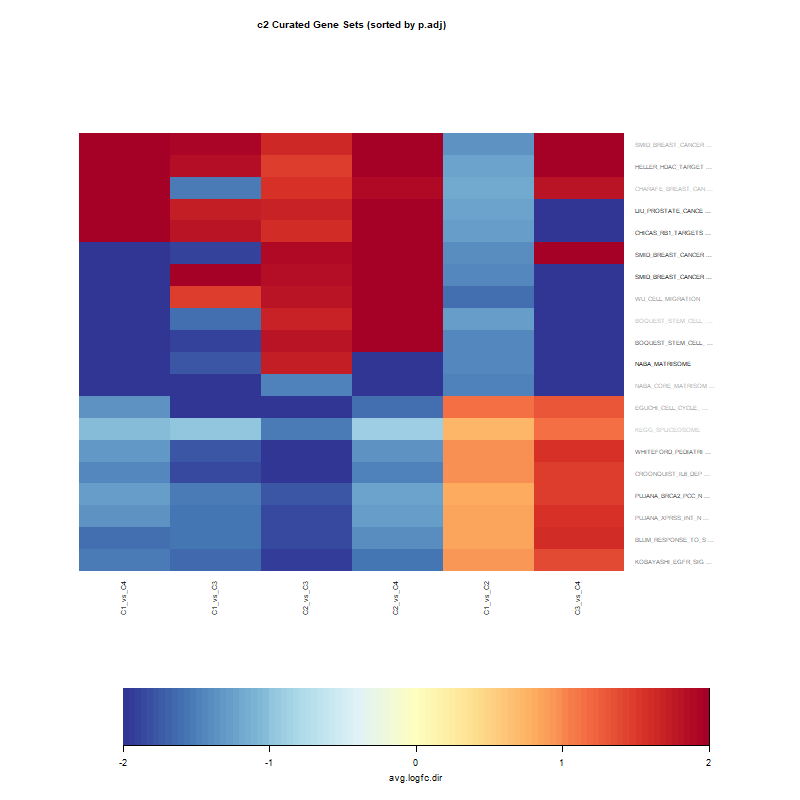

The file beside this chart, header and first rows:
, C1_vs_C2, C1_vs_C3, C1_vs_C4, C2_vs_C3, C2_vs_C4, C3_vs_C4
NABA_MATRISOME, -1.43, -1.778, -2.798, 1.727, -2.53, -2.407
SMID_BREAST_CANCER_LUMINAL_B_DN, -1.452, 2.019, -2.151, 1.838, 2.469, -2.179
LIU_PROSTATE_CANCER_DN, -1.247, 1.748, 2.537, 1.689, 2.12, -2.174
CHICAS_RB1_TARGETS_CONFLUENT, -1.26, 1.815, 2.463, 1.585, 2.052, -2.026
SMID_BREAST_CANCER_BASAL_UP, -1.412, -1.876, -2.11, 1.878, 2.175, 1.969
PUJANA_BRCA2_PCC_NETWORK, 0.8323, -1.512, -1.265, -1.767, -1.227, 1.496
BOQUEST_STEM_CELL_UP, -1.447, -1.9, -2.836, 1.824, 2.318, -2.229
WHITEFORD_PEDIATRIC_CANCER_MARKERS, 0.9645, -1.792, -1.333, -2.05, -1.347, 1.565
HELLER_HDAC_TARGETS_SILENCED_BY_METHYLAT…, -1.224, 1.84, 2.353, 1.481, 2.064, 2.379
BLUM_RESPONSE_TO_SALIRASIB_DN, 0.8682, -1.553, -1.604, -1.837, -1.41, 1.59
KOBAYASHI_EGFR_SIGNALING_24HR_DN, 0.9308, -1.657, -1.532, -1.922, -1.559, 1.403
PUJANA_XPRSS_INT_NETWORK, 0.8753, -1.563, -1.345, -1.846, -1.253, 1.549
CROONQUIST_IL6_DEPRIVATION_DN, 0.9914, -1.854, -1.429, -2.17, -1.459, 1.466
WU_CELL_MIGRATION, -1.595, 1.461, -2.965, 1.805, 2.343, -2.619
EGUCHI_CELL_CYCLE_RB1_TARGETS, 1.155, -2.317, -1.353, -2.816, -1.595, 1.298
SMID_BREAST_CANCER_NORMAL_LIKE_UP, -1.337, 1.942, 2.501, 1.644, 2.279, 2.205
NABA_CORE_MATRISOME, -1.492, -2.154, -2.719, -1.48, -2.425, -2.483
CHARAFE_BREAST_CANCER_LUMINAL_VS_MESENCH…, -1.195, -1.517, 2.24, 1.583, 1.882, 1.826
BOQUEST_STEM_CELL_CULTURED_VS_FRESH_UP, -1.253, -1.601, -2.287, 1.705, 2.282, -2.299
KEGG_SPLICEOSOME, 0.748, -0.9952, -1.036, -1.521, -0.8927, 1.163
